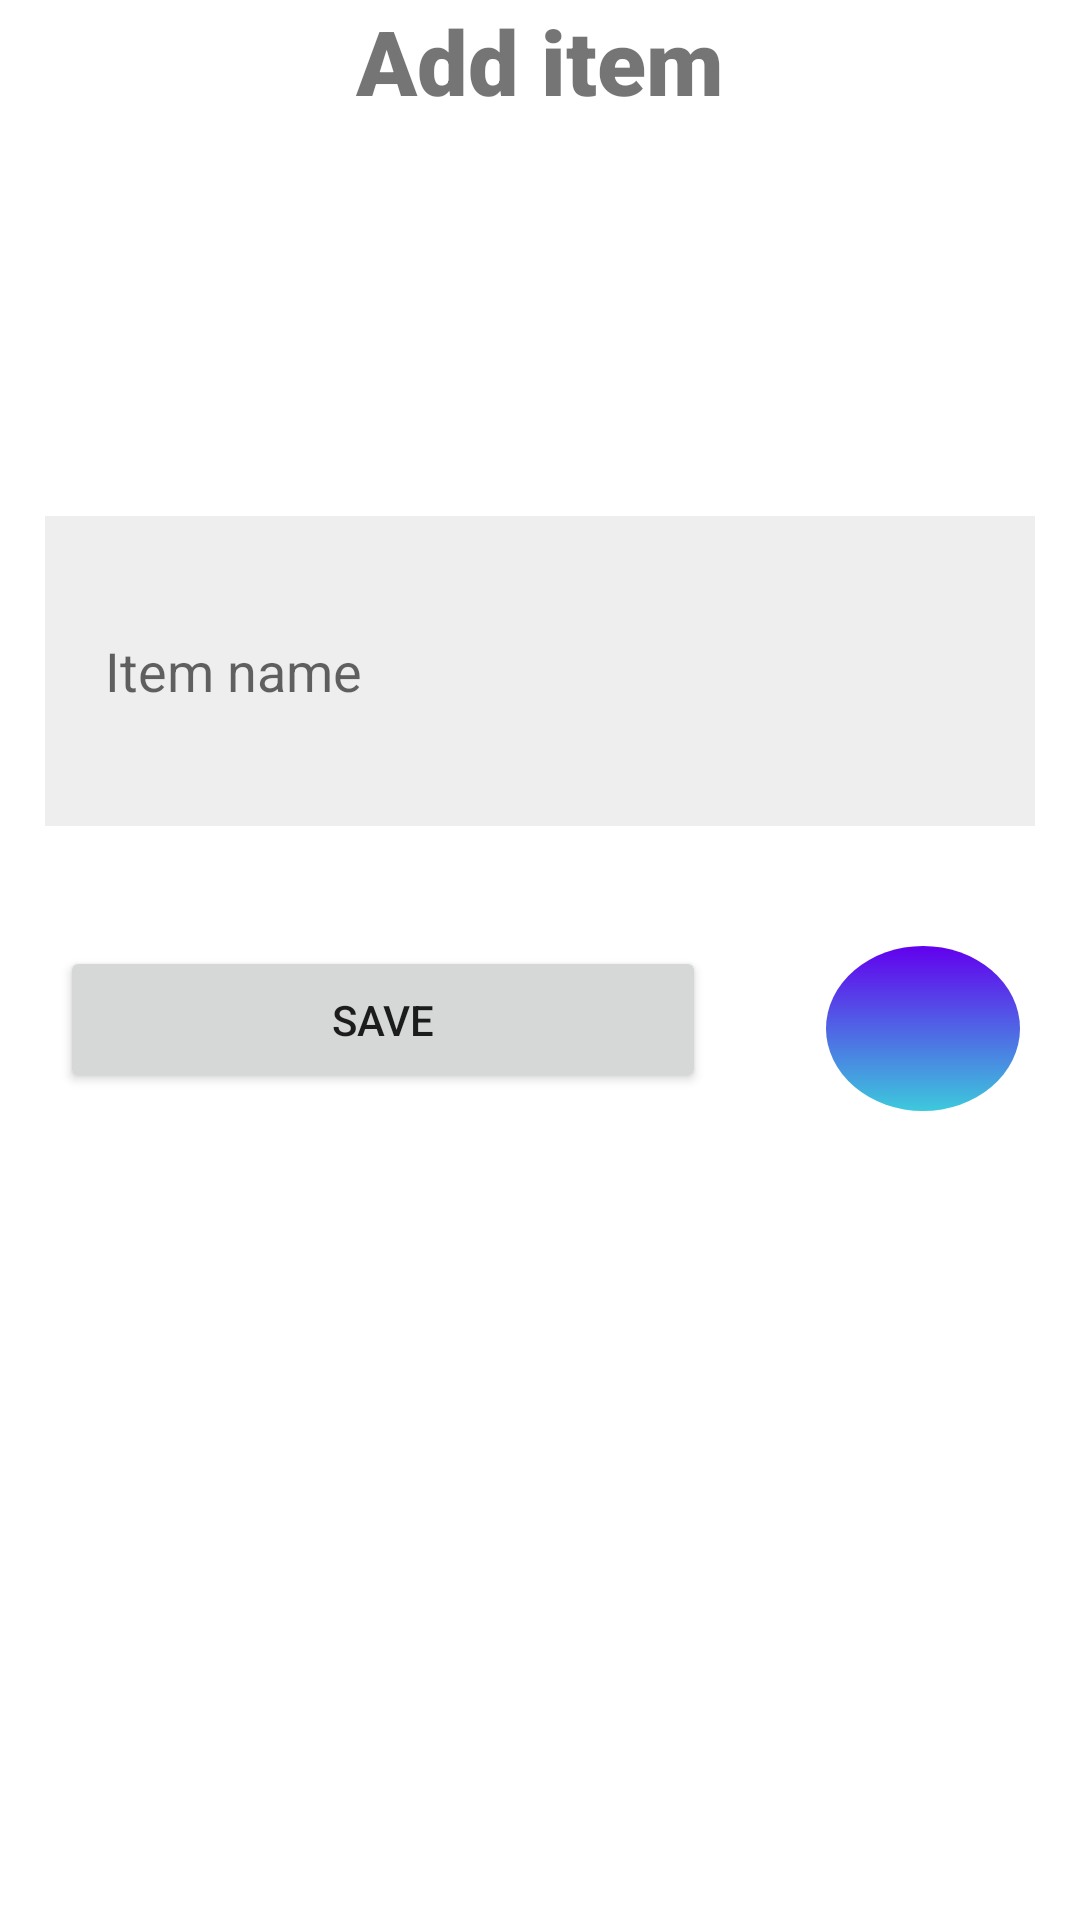

Reconstruct the res/layout file that produces this screen, plus the resources it refers to.
<!-- AndroidManifest.xml: application theme Theme.Iti27849u1_equipo_08 -->
<!-- res/layout/add_item.xml -->
<LinearLayout xmlns:android="http://schemas.android.com/apk/res/android"
    xmlns:tools="http://schemas.android.com/tools"
    android:layout_width="match_parent"
    android:layout_height="match_parent"
    android:orientation="vertical"
    android:layout_margin="30dp">

    <TextView
        android:layout_width="match_parent"
        android:layout_height="0dp"
        android:layout_weight="1"
        android:fontFamily="sans-serif-black"
        android:text="@string/str_add_item"
        android:textAlignment="center"
        android:textSize="30sp" />

    <EditText
        android:layout_weight="0.6"
        android:background="#EEEEEE"
        android:layout_width="match_parent"
        android:paddingLeft="20dp"
        android:layout_marginHorizontal="15dp"
        android:layout_marginBottom="20dp"
        android:hint="Item name"
        android:digits="abcdefghijklmnopqrstuvwxyzABCDEFGHIJKLMNOPQRSTUVWXYZ "
        android:layout_height="0dp"
        android:inputType="text"
        android:text=""
        android:ems="10"
        android:id="@+id/txtItemName"
        />

    <LinearLayout
        android:orientation="horizontal"
        android:layout_width="match_parent"
        android:layout_weight="2"
        android:layout_height="0dp">

        <Button
            android:id="@+id/btnSave"
            android:layout_width="0dp"
            android:layout_height="wrap_content"
            android:layout_weight="2"
            android:layout_margin="20dp"
            android:paddingVertical="15dp"
            android:text="Save" />

        <ImageButton
            android:id="@+id/btn_back"
            android:layout_width="0dp"
            android:layout_height="55dp"
            android:layout_weight="0.6"
            android:src="@drawable/ic_arrow_back"
            android:layout_margin="20dp"
            android:tooltipText="@string/str_back"
            android:background="@drawable/round_button"/>

    </LinearLayout>

</LinearLayout>
<!-- resources referenced by this layout -->
<resources>
  <!-- drawable round_button (drawable) -->
  <?xml version="1.0" encoding="utf-8"?>
  <shape xmlns:android="http://schemas.android.com/apk/res/android"
      android:shape="oval" >
      <gradient
          android:startColor="@color/purple_500"
          android:endColor="@color/Azul"
          android:angle="270" />
  </shape>
  <string name="str_add_item">Add item</string>
  <string name="str_back">Back</string>
  <style name="Theme.Iti27849u1_equipo_08" parent="Theme.MaterialComponents.DayNight.DarkActionBar">
          
          <item name="colorPrimary">@color/purple_500</item>
          <item name="colorPrimaryVariant">@color/purple_700</item>
          <item name="colorOnPrimary">@color/white</item>
          
          <item name="colorSecondary">@color/teal_200</item>
          <item name="colorSecondaryVariant">@color/teal_700</item>
          <item name="colorOnSecondary">@color/black</item>
          
          <item name="android:statusBarColor" tools:targetApi="l">?attr/colorPrimaryVariant</item>
          
      </style>
  <color name="purple_500">#FF6200EE</color>
  <color name="Azul">#3DC9DC</color>
  <color name="purple_700">#FF3700B3</color>
  <color name="white">#FFFFFFFF</color>
  <color name="teal_200">#FF03DAC5</color>
  <color name="teal_700">#FF018786</color>
  <color name="black">#FF000000</color>
</resources>
